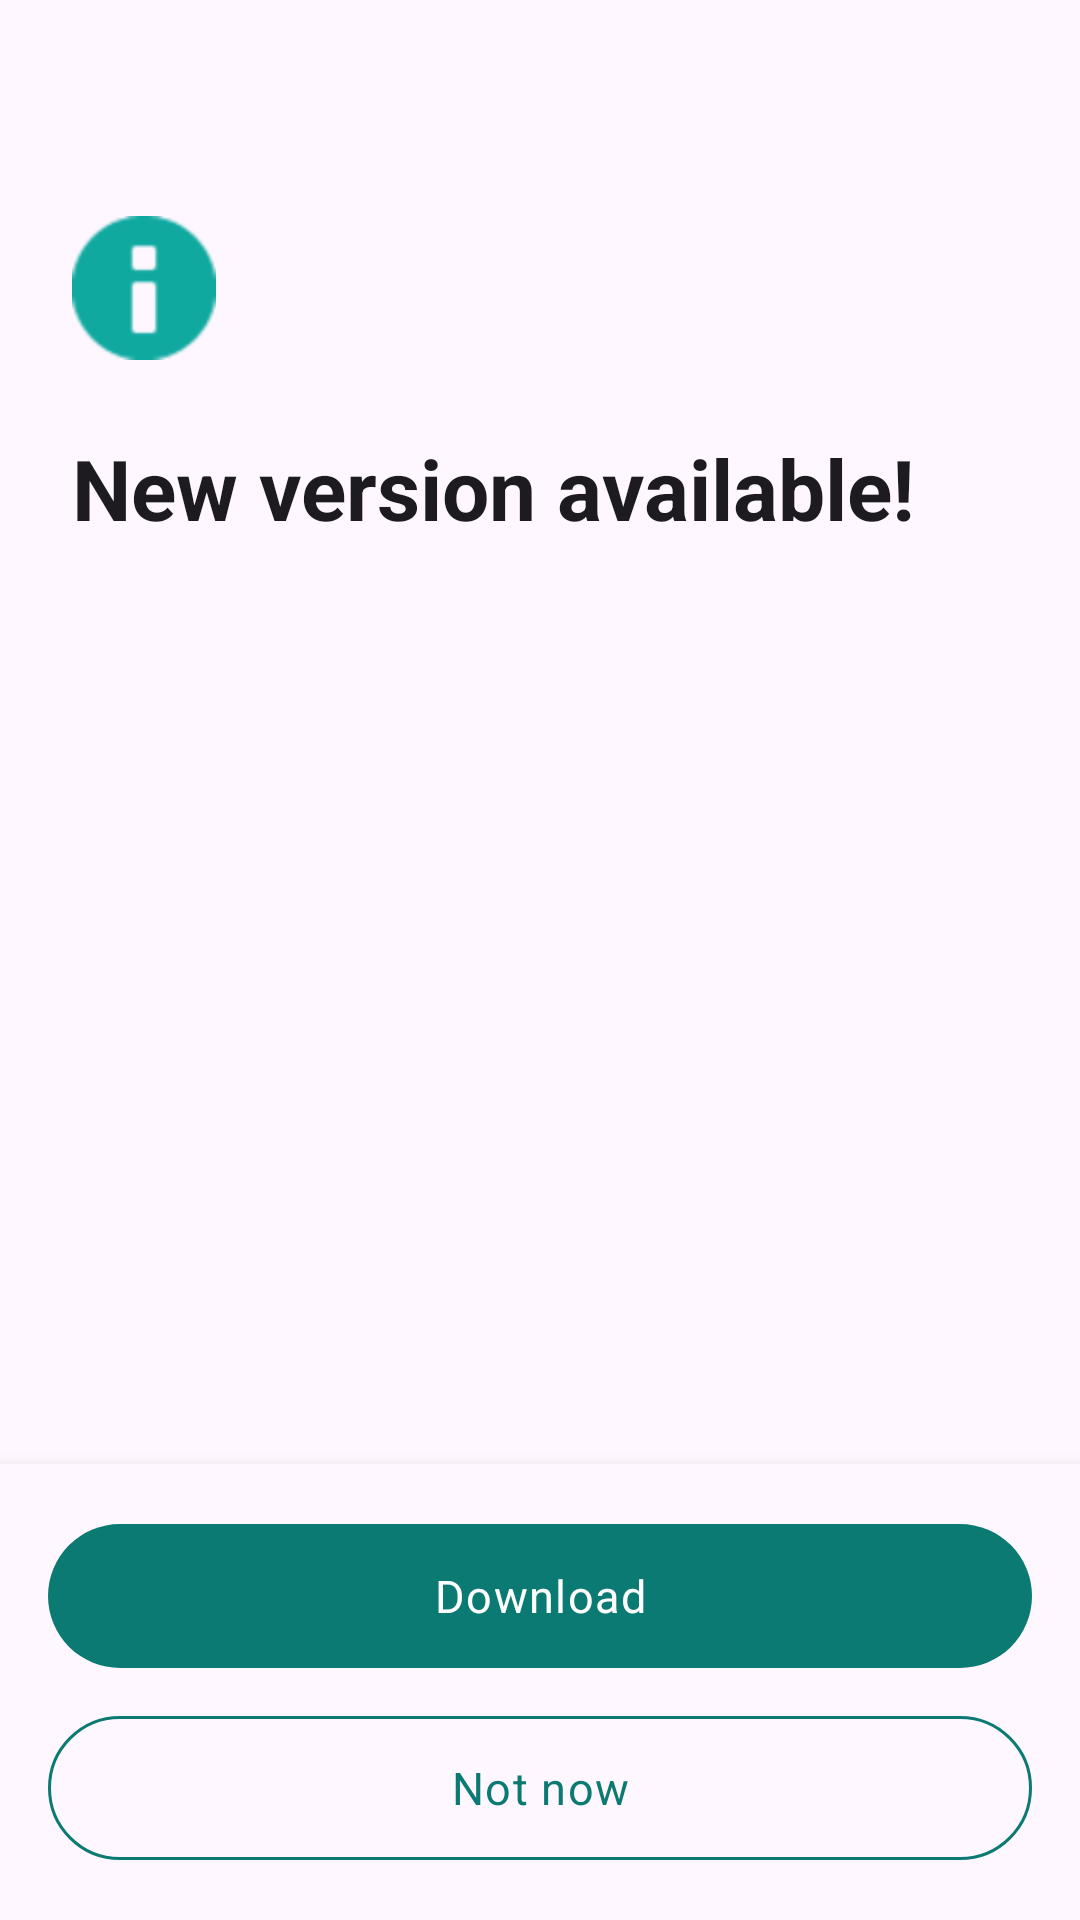

Reconstruct the res/layout file that produces this screen, plus the resources it refers to.
<!-- AndroidManifest.xml: activity theme Theme.Vitalix -->
<!-- res/layout/activity_update.xml -->
<?xml version="1.0" encoding="utf-8"?>
<LinearLayout xmlns:android="http://schemas.android.com/apk/res/android"
    xmlns:app="http://schemas.android.com/apk/res-auto"
    android:layout_width="match_parent"
    android:layout_height="match_parent"
    android:orientation="vertical">

    <ScrollView
        android:layout_width="match_parent"
        android:layout_height="0dp"
        android:layout_weight="1"
        android:fillViewport="true">

        <LinearLayout
            android:layout_width="match_parent"
            android:layout_height="wrap_content"
            android:orientation="vertical"
            android:padding="@dimen/space_24">

            <ImageView
                android:id="@+id/iconUpdate"
                android:layout_width="48dp"
                android:layout_height="48dp"
                android:layout_marginTop="48dp"
                android:layout_marginBottom="@dimen/space_24"
                android:src="@android:drawable/ic_dialog_info"
                app:tint="?colorPrimary"
                android:contentDescription="Update icon" />

            <TextView
                android:id="@+id/txtHeading"
                android:layout_width="wrap_content"
                android:layout_height="wrap_content"
                android:text="@string/update_heading"
                android:textAppearance="?textAppearanceHeadlineMedium"
                android:textStyle="bold"
                android:layout_marginBottom="@dimen/space_4" />

            <TextView
                android:id="@+id/txtVersion"
                android:layout_width="wrap_content"
                android:layout_height="wrap_content"
                android:textAppearance="?textAppearanceBodySmall"
                android:textColor="?android:textColorSecondary"
                android:layout_marginBottom="@dimen/space_24" />

            <ScrollView
                android:id="@+id/scrollChangelog"
                android:layout_width="match_parent"
                android:layout_height="wrap_content">

                <TextView
                    android:id="@+id/txtChangelog"
                    android:layout_width="match_parent"
                    android:layout_height="wrap_content"
                    android:textAppearance="?textAppearanceBodyMedium"
                    android:lineSpacingExtra="4dp" />

            </ScrollView>

            <TextView
                android:id="@+id/txtError"
                android:layout_width="match_parent"
                android:layout_height="wrap_content"
                android:layout_marginTop="@dimen/space_16"
                android:textColor="@color/error_red"
                android:textAppearance="?textAppearanceBodySmall"
                android:visibility="gone" />

        </LinearLayout>
    </ScrollView>

    <LinearLayout
        android:id="@+id/barButtons"
        android:layout_width="match_parent"
        android:layout_height="wrap_content"
        android:orientation="vertical"
        android:padding="@dimen/space_16"
        android:paddingBottom="@dimen/space_24"
        android:background="?colorSurface"
        android:elevation="8dp">

        <com.google.android.material.progressindicator.LinearProgressIndicator
            android:id="@+id/progressDownload"
            android:layout_width="match_parent"
            android:layout_height="wrap_content"
            android:layout_marginBottom="@dimen/space_8"
            android:visibility="gone"
            app:indicatorColor="?colorPrimary"
            app:trackColor="?colorSurfaceVariant" />

        <TextView
            android:id="@+id/txtProgress"
            android:layout_width="match_parent"
            android:layout_height="wrap_content"
            android:layout_marginBottom="@dimen/space_8"
            android:textAppearance="?textAppearanceBodySmall"
            android:gravity="center"
            android:visibility="gone" />

        <com.google.android.material.button.MaterialButton
            android:id="@+id/btnPrimary"
            android:layout_width="match_parent"
            android:layout_height="56dp"
            android:text="@string/update_download"
            android:textAppearance="@style/Vitalix.Body" />

        <com.google.android.material.button.MaterialButton
            android:id="@+id/btnNotNow"
            style="@style/Widget.Vitalix.Button.OutlinedButton"
            android:layout_width="match_parent"
            android:layout_height="56dp"
            android:layout_marginTop="@dimen/space_8"
            android:text="@string/update_not_now"
            android:textAppearance="@style/Vitalix.Body" />

    </LinearLayout>

</LinearLayout>
<!-- resources referenced by this layout -->
<resources>
  <color name="error_red">#B91C1C</color>
  <dimen name="space_16">16dp</dimen>
  <dimen name="space_24">24dp</dimen>
  <dimen name="space_4">4dp</dimen>
  <dimen name="space_8">8dp</dimen>
  <string name="update_download">Download</string>
  <string name="update_heading">New version available!</string>
  <string name="update_not_now">Not now</string>
  <style name="Vitalix.Body" parent="TextAppearance.Material3.BodyLarge">
          <item name="android:textSize">15sp</item>
      </style>
  <style name="Widget.Vitalix.Button.OutlinedButton" parent="Widget.Material3.Button.OutlinedButton">
          <item name="android:textColor">@color/button_text_teal</item>
          <item name="iconTint">@color/button_text_teal</item>
          <item name="rippleColor">@color/button_ripple_teal</item>
          <item name="strokeColor">@color/button_outline_teal</item>
      </style>
  <style name="Theme.Vitalix" parent="Base.Theme.Vitalix">
          
          <item name="android:navigationBarColor">@android:color/transparent</item>
          <item name="android:statusBarColor">@android:color/transparent</item>
          <item name="android:windowLightStatusBar">?attr/isLightTheme</item>
      </style>
  <color name="vital_teal">#0FA9A0</color>
  <style name="Widget.Vitalix.Button" parent="Widget.Material3.Button">
          <item name="backgroundTint">@color/button_primary_bg</item>
      </style>
  <style name="Widget.Vitalix.Button.TextButton" parent="Widget.Material3.Button.TextButton">
          <item name="android:textColor">@color/button_text_teal</item>
          <item name="iconTint">@color/button_text_teal</item>
          <item name="rippleColor">@color/button_ripple_teal</item>
      </style>
  <style name="ThemeOverlay.Vitalix.MaterialAlertDialog" parent="ThemeOverlay.Material3.MaterialAlertDialog">
          <item name="buttonBarPositiveButtonStyle">@style/Widget.Vitalix.Button.TextButton</item>
          <item name="buttonBarNegativeButtonStyle">@style/Widget.Vitalix.Button.TextButton</item>
          <item name="buttonBarNeutralButtonStyle">@style/Widget.Vitalix.Button.TextButton</item>
      </style>
  <style name="ThemeOverlay.Vitalix.AlertDialog" parent="ThemeOverlay.Material3.MaterialAlertDialog">
          <item name="buttonBarPositiveButtonStyle">@style/Widget.Vitalix.Button.TextButton</item>
          <item name="buttonBarNegativeButtonStyle">@style/Widget.Vitalix.Button.TextButton</item>
          <item name="buttonBarNeutralButtonStyle">@style/Widget.Vitalix.Button.TextButton</item>
      </style>
  <color name="white">#FFFFFFFF</color>
  <color name="pulse_green">#34D399</color>
  <color name="black">#FF000000</color>
  <color name="bg_app">#FFFEF7FF</color>
  <color name="bg_surface">#FFFEF7FF</color>
  <color name="text_primary">#FF1D1B20</color>
  <color name="text_secondary">#FF49454F</color>
  <color name="outline_subtle">#FFCAC4D0</color>
</resources>
